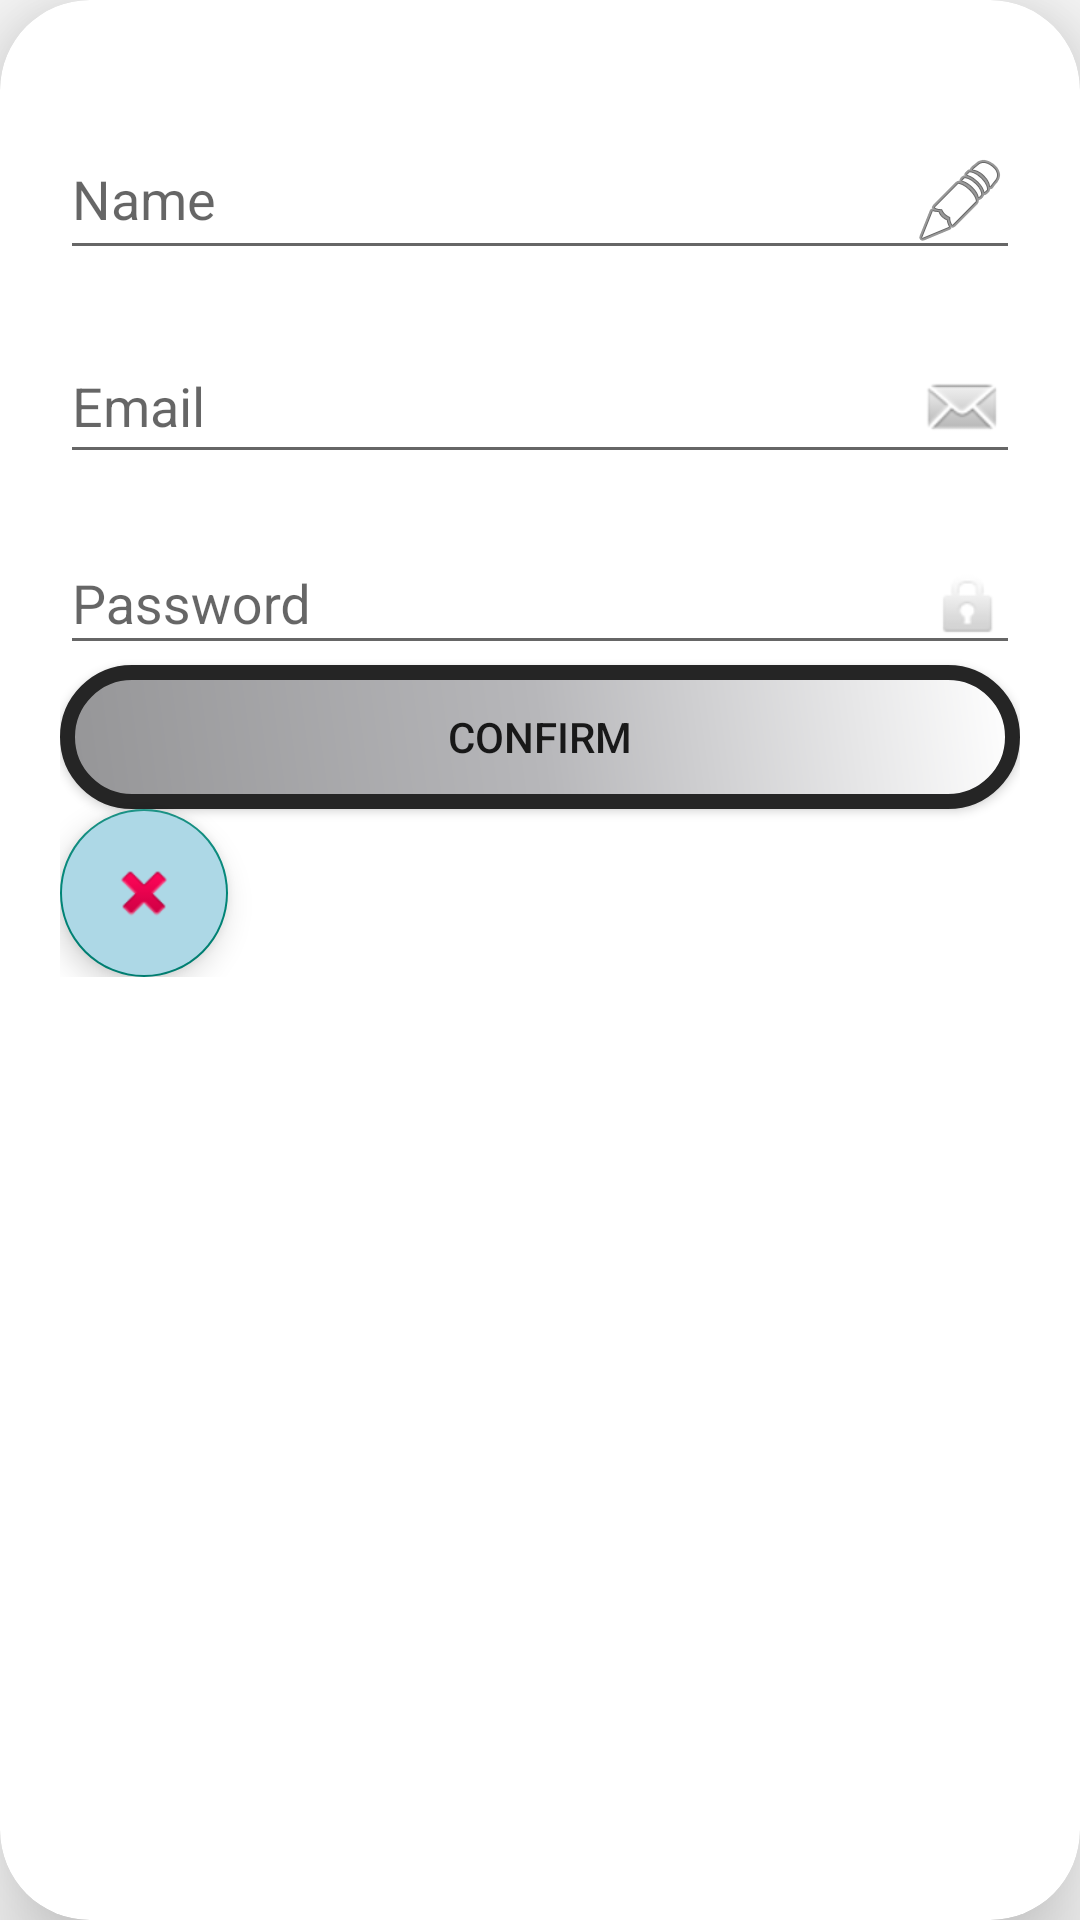

This screen was rendered from an Android layout file. Write that file and the resources it references.
<!-- AndroidManifest.xml: application theme Theme.MyApplication -->
<!-- res/layout/register_pop_up.xml -->
<?xml version="1.0" encoding="utf-8"?>
<androidx.cardview.widget.CardView xmlns:android="http://schemas.android.com/apk/res/android"
    android:layout_width="match_parent"
    android:layout_height="wrap_content"
    android:layout_marginTop="50dp"
    android:layout_marginEnd="20dp"
    android:layout_marginStart="20dp"
    app:cardCornerRadius="30dp"
    app:cardElevation="20dp"
    xmlns:app="http://schemas.android.com/apk/res-auto"
    android:orientation="vertical">

    <LinearLayout
        android:layout_width="match_parent"
        android:layout_height="wrap_content"
        android:orientation="vertical"
        android:layout_gravity="center_horizontal"
        android:padding="20dp"
        android:background="@drawable/border">


        <com.google.android.material.textfield.TextInputLayout
            android:layout_width="match_parent"
            android:layout_height="match_parent"
            android:layout_marginTop="10dp"
            android:layout_weight="1"
            android:background="@color/white">

            <com.google.android.material.textfield.TextInputEditText
                android:id="@+id/name_register"
                android:layout_width="match_parent"
                android:layout_height="wrap_content"
                android:drawableEnd="@android:drawable/ic_menu_edit"
                android:hint="@string/name"
                android:inputType="textPersonName" />
        </com.google.android.material.textfield.TextInputLayout>

        <com.google.android.material.textfield.TextInputLayout
            android:layout_width="match_parent"
            android:layout_height="match_parent"
            android:layout_marginTop="10dp"
            android:layout_weight="1"
            android:background="@color/white">

            <com.google.android.material.textfield.TextInputEditText
                android:id="@+id/email_register"
                android:layout_width="match_parent"
                android:layout_height="wrap_content"
                android:drawableEnd="@android:drawable/sym_action_email"
                android:hint="@string/email"
                android:inputType="textEmailAddress" />
        </com.google.android.material.textfield.TextInputLayout>

        <com.google.android.material.textfield.TextInputLayout
            android:layout_width="match_parent"
            android:layout_height="match_parent"
            android:layout_marginTop="10dp"
            android:layout_weight="1"
            android:background="@color/white">

            <com.google.android.material.textfield.TextInputEditText
                android:id="@+id/password_register"
                android:layout_width="match_parent"
                android:layout_height="wrap_content"
                android:drawableEnd="@android:drawable/ic_lock_idle_lock"
                android:hint="@string/password"
                android:inputType="textPassword" />
        </com.google.android.material.textfield.TextInputLayout>

        <Button
            android:id="@+id/confirmbtn_register"
            android:layout_width="match_parent"
            android:layout_height="match_parent"
            android:layout_weight="1"
            android:background="@drawable/checkoutbtn"
            android:onClick="funButton"
            android:text="@string/confirm" />

        <com.google.android.material.floatingactionbutton.FloatingActionButton
            android:id="@+id/closebtn_register"
            android:layout_width="match_parent"
            android:layout_height="wrap_content"
            android:layout_weight="1"
            android:backgroundTint="@color/light_blue"
            android:clickable="true"
            android:src="@android:drawable/ic_delete" />
    </LinearLayout>
</androidx.cardview.widget.CardView>
<!-- resources referenced by this layout -->
<resources>
  <color name="light_blue">#ADD8E6</color>
  <color name="white">#FFFFFFFF</color>
  <!-- drawable checkoutbtn (drawable) -->
  <?xml version="1.0" encoding="utf-8"?>
  <shape xmlns:android="http://schemas.android.com/apk/res/android">
  
      <gradient
          android:centerColor="#B7B7BA"
          android:endColor="#959597"
          android:startColor="#FFFFFF"
          android:angle="225"/>
  
      <stroke
          android:width = "5dp"
          android:color = "#252525"
          />
      <corners
          android:radius = "30dp"/>
  
  </shape>
  <string name="confirm">confirm</string>
  <string name="email">Email</string>
  <string name="name">Name</string>
  <string name="password">Password</string>
  <style name="Theme.MyApplication" parent="Base.Theme.MyApplication" />
  <style name="Base.Theme.MyApplication" parent="Theme.AppCompat.DayNight.NoActionBar">
          
          
      </style>
</resources>
